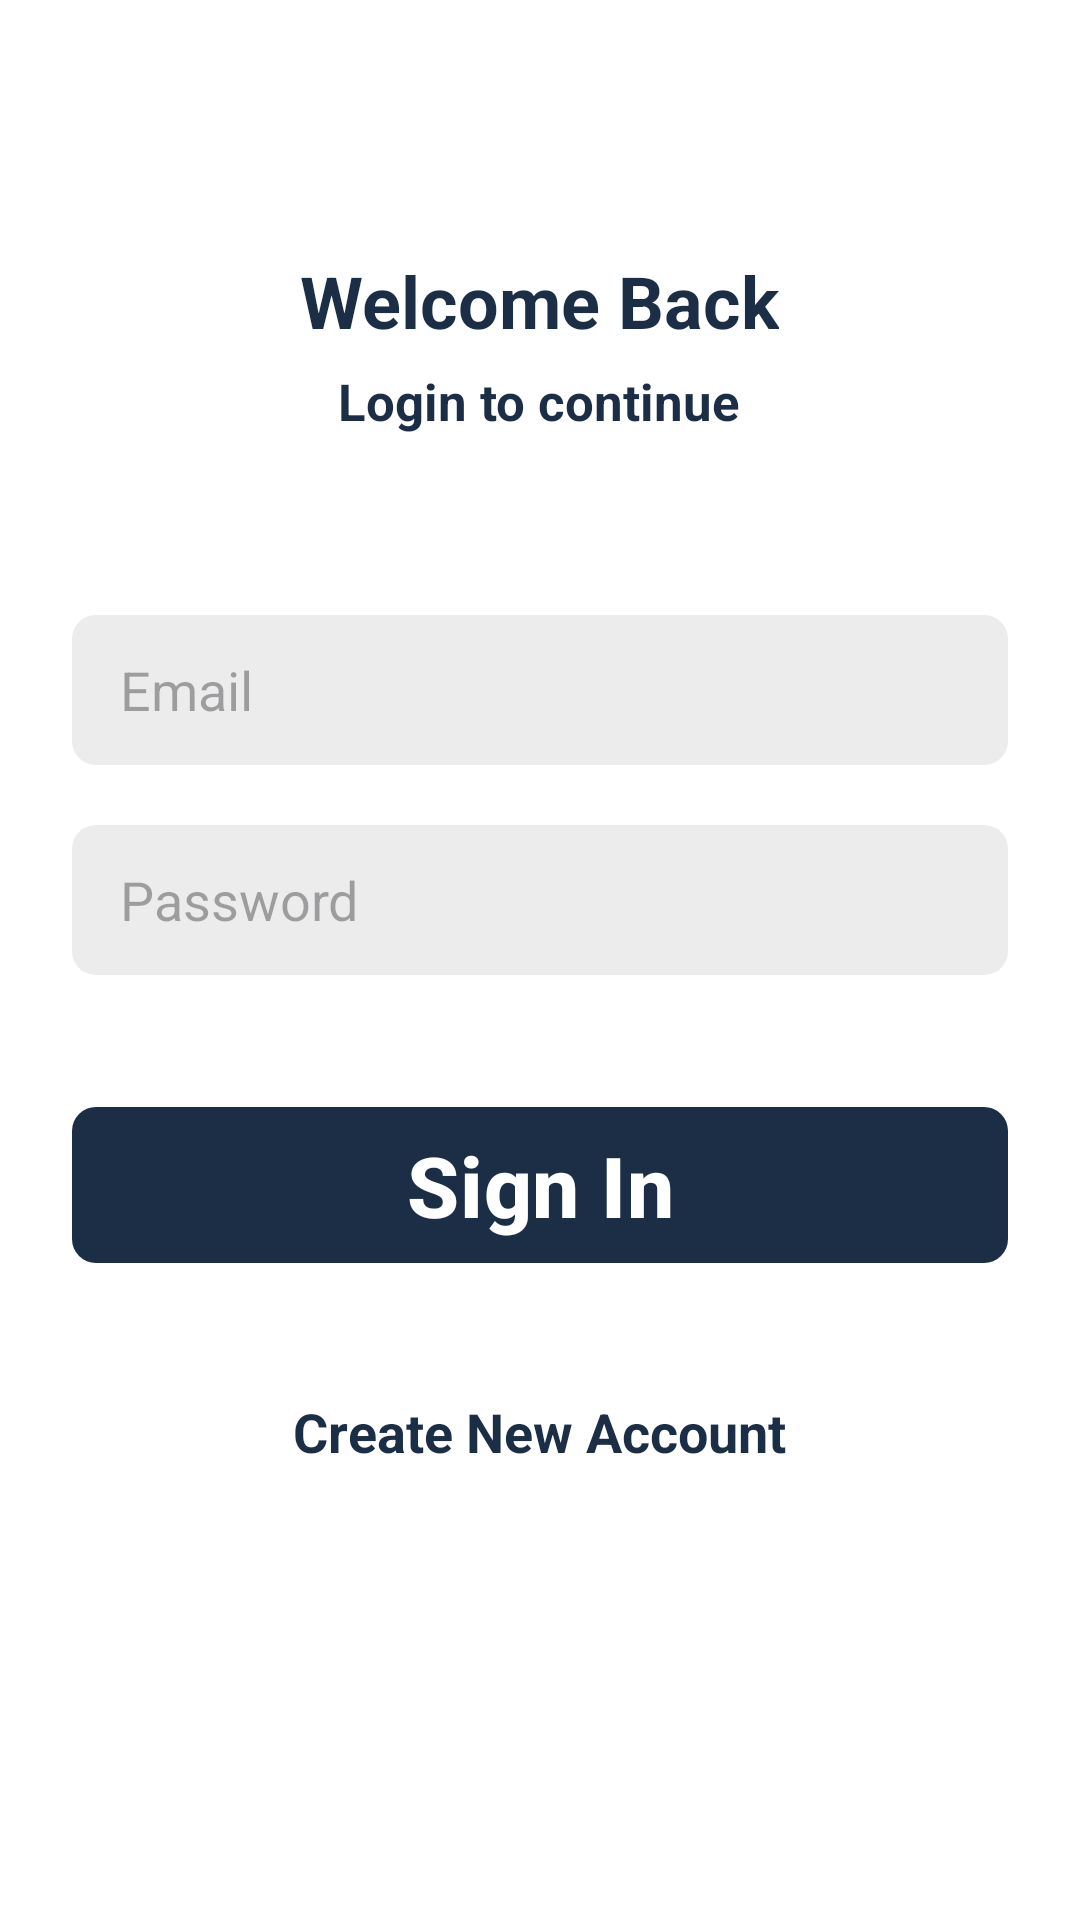

Android layout source for this screen:
<!-- AndroidManifest.xml: application theme Theme.SignInSignOutApp -->
<!-- res/layout/activity_sign_in.xml -->
<?xml version="1.0" encoding="utf-8"?>
<ScrollView xmlns:android="http://schemas.android.com/apk/res/android"
    xmlns:app="http://schemas.android.com/apk/res-auto"
    xmlns:tools="http://schemas.android.com/tools"
    android:id="@+id/main"
    android:layout_width="match_parent"
    android:layout_height="match_parent"
    android:clipToPadding="false"
    android:overScrollMode="never"
    android:padding="24dp"
    android:scrollbars="none"
    android:background="@color/white"
    tools:context=".activities.SignInActivity">

    <LinearLayout
        android:layout_width="match_parent"
        android:layout_height="wrap_content"
        android:gravity="center_horizontal"
        android:orientation="vertical">

        <TextView
            android:layout_width="wrap_content"
            android:layout_height="wrap_content"
            android:layout_marginTop="60dp"
            android:text="@string/welcome_back"
            android:textColor="@color/primary"
            android:textSize="24sp"
            android:textStyle="bold" />

        <TextView
            android:layout_width="wrap_content"
            android:layout_height="wrap_content"
            android:layout_marginTop="6dp"
            android:text="@string/login_to_continue"
            android:textColor="@color/primary"
            android:textSize="17sp"
            android:textStyle="bold" />


        <EditText
            android:id="@+id/inputEmail"
            android:layout_width="match_parent"
            android:layout_height="50dp"
            android:layout_marginTop="60dp"
            android:hint="@string/email"
            android:background="@drawable/background_input"
            android:imeOptions="actionNext"
            android:importantForAutofill="no"
            android:inputType="textEmailAddress"
            android:paddingStart="16dp"
            android:paddingEnd="16dp"
            android:textColor="@color/primary_text"
            android:textSize="18sp" />

        <EditText
            android:id="@+id/inputPassword"
            android:layout_width="match_parent"
            android:layout_height="50dp"
            android:layout_marginTop="20dp"
            android:hint="@string/password"
            android:background="@drawable/background_input"
            android:imeOptions="actionNext"
            android:importantForAutofill="no"
            android:inputType="textPassword"
            android:paddingStart="16dp"
            android:paddingEnd="16dp"
            android:textAlignment="gravity"
            android:textColor="@color/primary_text"
            android:textSize="18sp" />


        <FrameLayout
            android:layout_width="match_parent"
            android:layout_height="wrap_content"
            android:layout_marginTop="20dp"
            android:animateLayoutChanges="true">



        <com.google.android.material.button.MaterialButton
            android:id="@+id/buttonSignIn"
            android:layout_width="match_parent"
            android:layout_height="60dp"
            android:layout_marginTop="20dp"
            android:text="@string/sign_in"
            android:textColor="@color/white"
            android:textSize="28sp"
            android:textStyle="bold"
            app:cornerRadius="8sp" />



        <ProgressBar
            android:id="@+id/progressBar"
            android:layout_width="25dp"
            android:layout_height="25dp"
            android:layout_gravity="center"
            android:visibility="invisible" />

        </FrameLayout>

        <TextView
            android:id="@+id/textCreateNewAccount"
            android:layout_width="wrap_content"
            android:layout_height="wrap_content"
            android:layout_marginTop="40dp"
            android:text="@string/create_new_account"
            android:textColor="@color/primary"
            android:textSize="18sp"
            android:textStyle="bold" />






    </LinearLayout>
</ScrollView>
<!-- resources referenced by this layout -->
<resources>
  <color name="primary">#1C2E46</color>
  <color name="primary_text">#212121</color>
  <color name="white">#FFFFFFFF</color>
  <!-- drawable background_input (drawable) -->
  <?xml version="1.0" encoding="utf-8"?>
  <shape xmlns:android="http://schemas.android.com/apk/res/android" android:shape="rectangle">
      <solid android:color="@color/input_background"/>
      <corners android:radius="8dp"/>
  </shape>
  <string name="create_new_account">Create New Account</string>
  <string name="email">Email</string>
  <string name="login_to_continue">Login to continue</string>
  <string name="password">Password</string>
  <string name="sign_in">Sign In</string>
  <string name="welcome_back">Welcome Back</string>
  <style name="Theme.SignInSignOutApp" parent="Base.Theme.SignInSignOutApp" />
  <color name="input_background">#ECECEC</color>
  <style name="Base.Theme.SignInSignOutApp" parent="Theme.Material3.DayNight.NoActionBar">
          
          <item name="colorPrimary">@color/primary</item>
          <item name="android:statusBarColor">@color/primary</item>
      </style>
</resources>
